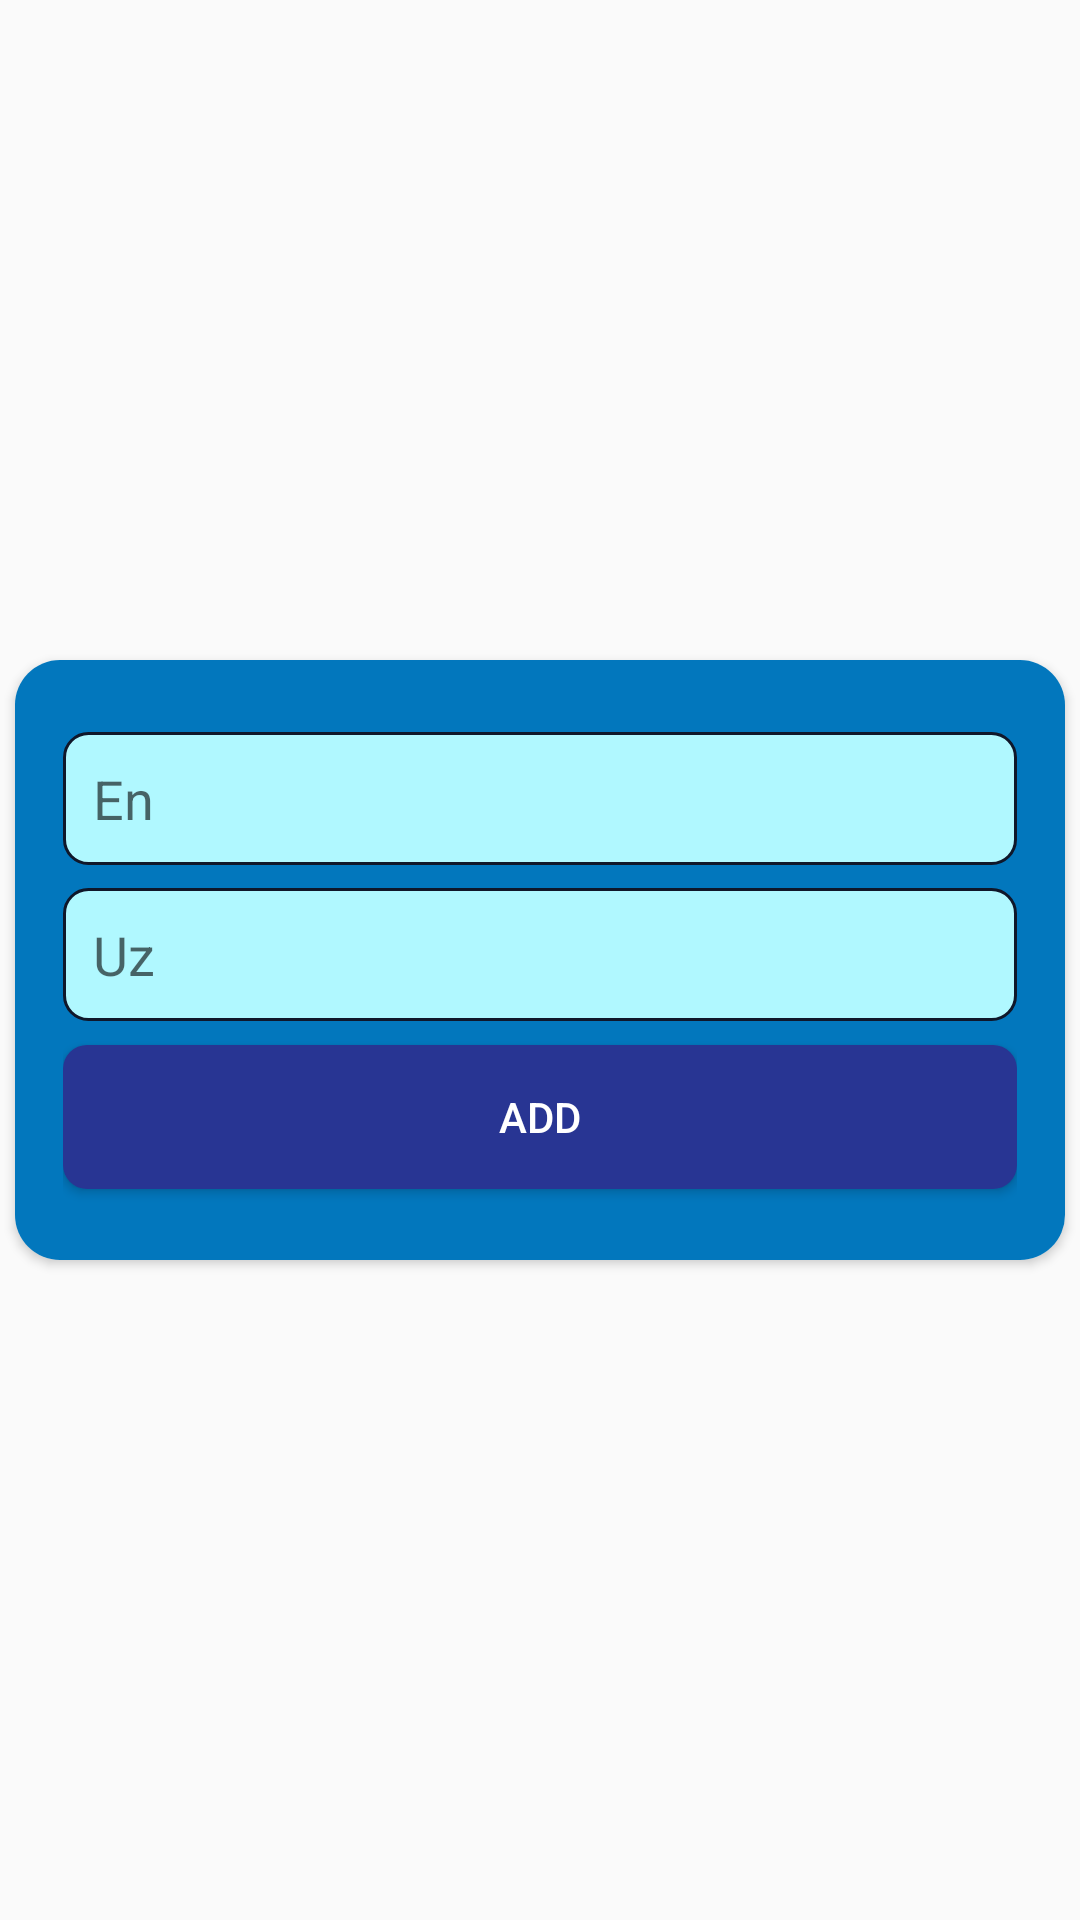

Layout XML and referenced resources for this Android screen:
<!-- AndroidManifest.xml: application theme Theme.MyDictionary -->
<!-- res/layout/user_dialog.xml -->
<?xml version="1.0" encoding="utf-8"?>
<FrameLayout xmlns:android="http://schemas.android.com/apk/res/android"
    xmlns:app="http://schemas.android.com/apk/res-auto"
    android:layout_width="match_parent"
    android:layout_height="match_parent">


    <androidx.cardview.widget.CardView
        android:layout_width="350dp"
        android:layout_height="200dp"
        android:layout_gravity="center"
        app:cardCornerRadius="15dp">

        <androidx.constraintlayout.widget.ConstraintLayout
            android:layout_width="match_parent"
            android:layout_height="match_parent"
            android:background="#0277BD"
            android:orientation="vertical"
            android:padding="16dp">

            <EditText
                android:id="@+id/en_dialog"
                android:layout_width="match_parent"
                android:layout_height="wrap_content"
                android:background="@drawable/edittext_back"
                android:hint="En"
                android:padding="10dp"
                app:layout_constraintBottom_toTopOf="@id/uz_dialog"
                app:layout_constraintTop_toTopOf="parent" />

            <EditText
                android:id="@+id/uz_dialog"
                android:layout_width="match_parent"
                android:layout_height="wrap_content"
                android:background="@drawable/edittext_back"
                android:hint="Uz"
                android:padding="10dp"
                app:layout_constraintBottom_toTopOf="@id/save_btn"
                app:layout_constraintTop_toBottomOf="@id/en_dialog" />

            <Button
                android:id="@+id/save_btn"
                android:layout_width="match_parent"
                android:layout_height="wrap_content"
                android:background="@drawable/button_back"
                android:text="Add"
                android:textColor="@color/white"
                app:layout_constraintBottom_toBottomOf="parent"
                app:layout_constraintEnd_toEndOf="parent"
                app:layout_constraintStart_toStartOf="parent"
                app:layout_constraintTop_toBottomOf="@id/uz_dialog" />

        </androidx.constraintlayout.widget.ConstraintLayout>
    </androidx.cardview.widget.CardView>

</FrameLayout>
<!-- resources referenced by this layout -->
<resources>
  <color name="white">#FFFFFFFF</color>
  <!-- drawable button_back (drawable) -->
  <?xml version="1.0" encoding="utf-8"?>
  <shape xmlns:android="http://schemas.android.com/apk/res/android"
      android:shape="rectangle">
  
      <solid android:color="#283593" />
  
      <corners android:radius="8dp" />
  
  </shape>
  <!-- drawable edittext_back (drawable) -->
  <?xml version="1.0" encoding="utf-8"?>
  <shape xmlns:android="http://schemas.android.com/apk/res/android"
      android:shape="rectangle">
  
      <solid android:color="#B0F8FF" />
  
      <stroke android:width="1dp" android:color="#0F172A"/>
      
      <corners android:radius="8dp" />
  
  </shape>
  <style name="Theme.MyDictionary" parent="Theme.AppCompat.DayNight.NoActionBar">
          
          <item name="colorPrimary">@color/black</item>
          <item name="colorPrimaryVariant">#000</item>
          <item name="colorOnPrimary">@color/white</item>
          
          <item name="colorSecondary">@color/teal_200</item>
          <item name="colorSecondaryVariant">@color/teal_700</item>
          <item name="colorOnSecondary">@color/black</item>
          
          <item name="android:statusBarColor">?attr/colorPrimaryVariant</item>
          
      </style>
  <color name="black">#FF000000</color>
  <color name="teal_200">#FF03DAC5</color>
  <color name="teal_700">#FF018786</color>
</resources>
